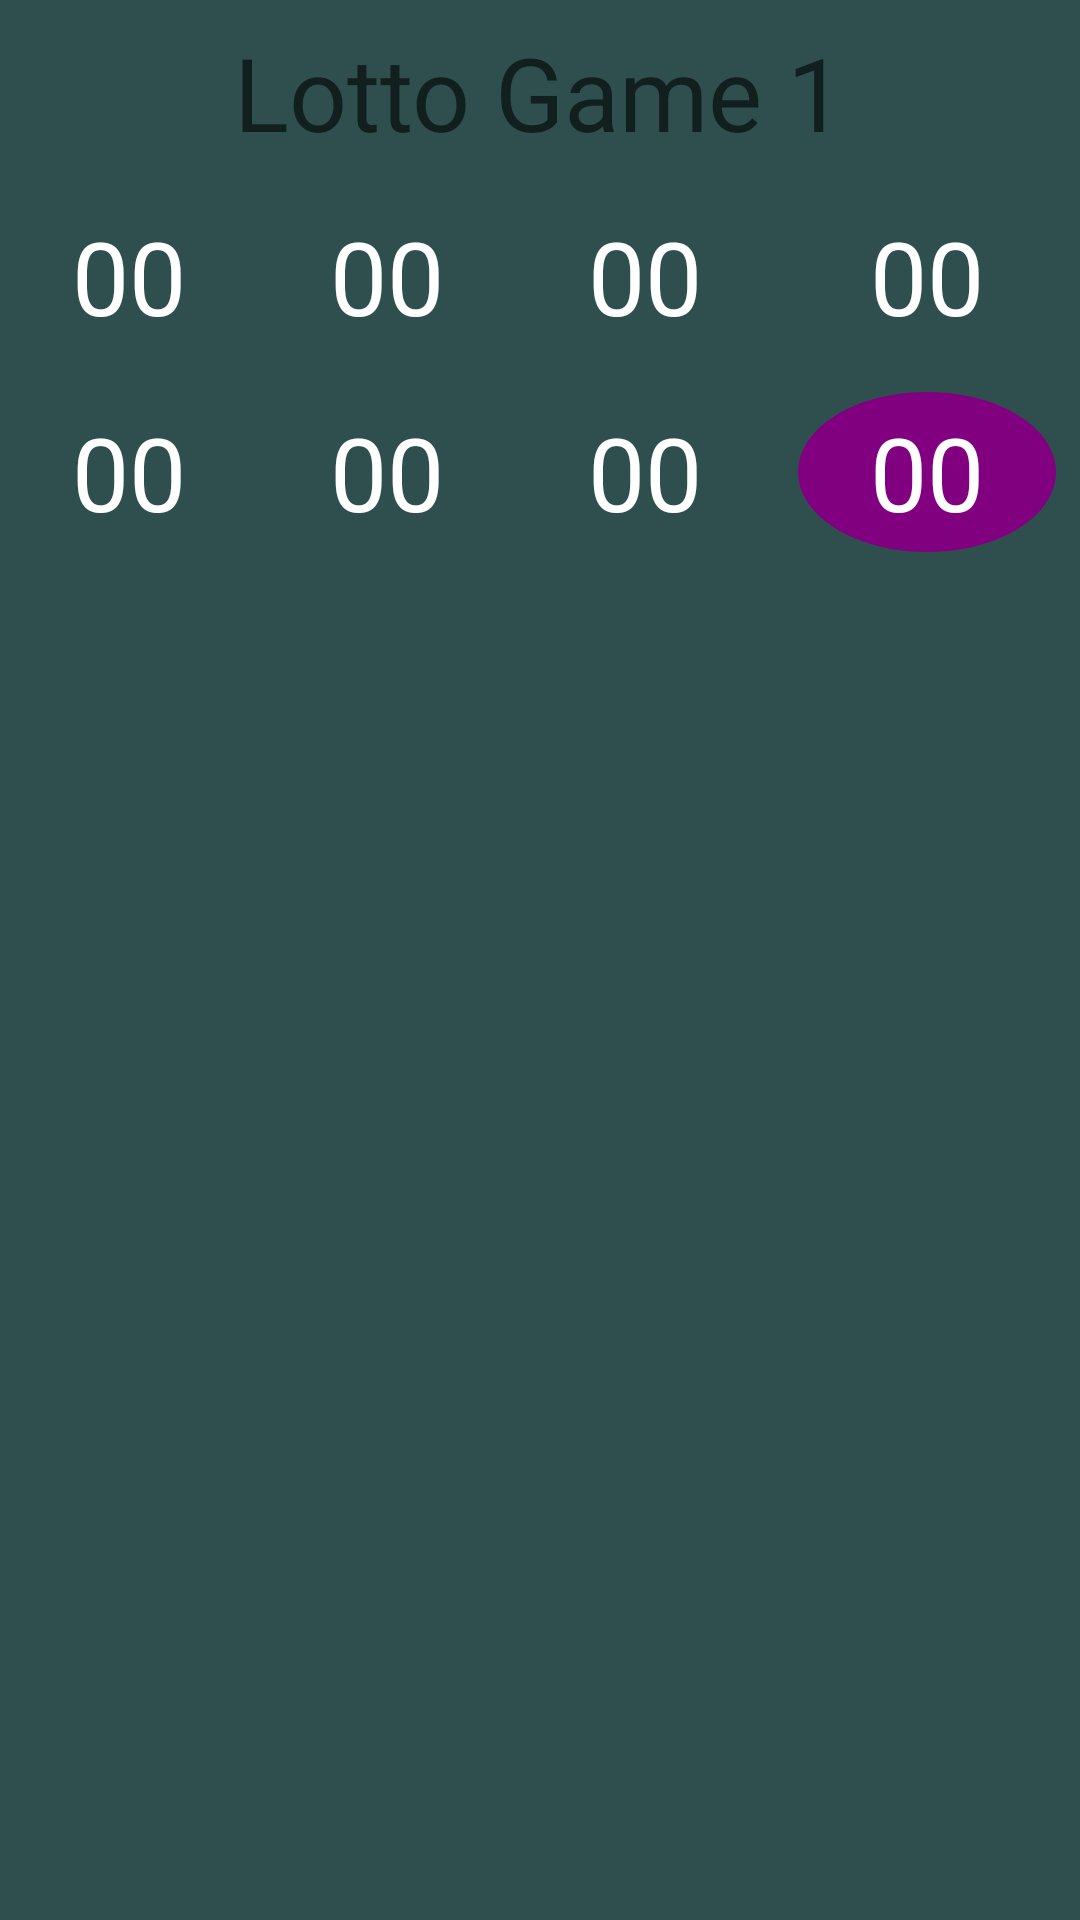

Write the Android layout XML for this screen, with the resource values it uses.
<!-- AndroidManifest.xml: application theme Theme.LottoGeneratorV2 -->
<!-- res/layout/layout_row.xml -->
<?xml version="1.0" encoding="utf-8"?>
<androidx.constraintlayout.widget.ConstraintLayout xmlns:android="http://schemas.android.com/apk/res/android"
    xmlns:app="http://schemas.android.com/apk/res-auto"
    xmlns:tools="http://schemas.android.com/tools"
    android:layout_width="match_parent"
    android:layout_height="wrap_content"
    android:layout_marginTop="4dp"
    android:layout_marginLeft="4dp"
    android:layout_marginRight="4dp"
    android:background="@color/grey">

    <TextView
        android:id="@+id/txtRowHeading"
        android:layout_width="wrap_content"
        android:layout_height="wrap_content"
        android:layout_marginTop="8dp"
        android:text="@string/txtRowHeading"
        android:textAppearance="@style/TextAppearance.AppCompat.Display1"
        app:layout_constraintEnd_toEndOf="parent"
        app:layout_constraintHorizontal_bias="0.498"
        app:layout_constraintStart_toStartOf="parent"
        app:layout_constraintTop_toTopOf="parent" />

    <TableLayout
        android:id="@+id/tblOutput"
        android:layout_width="wrap_content"
        android:layout_height="wrap_content"
        android:layout_marginTop="8dp"
        android:stretchColumns="*"
        app:layout_constraintEnd_toEndOf="parent"
        app:layout_constraintStart_toStartOf="parent"
        app:layout_constraintTop_toBottomOf="@+id/txtRowHeading">

        <TableRow
            android:id="@+id/tblRow1"
            android:layout_width="0dp"
            android:layout_height="match_parent"
            >

            <TextView
                android:id="@+id/txtNum1"
                android:layout_width="match_parent"
                android:layout_height="wrap_content"
                android:text="@string/numberPlaceholder"
                android:textColor="@color/white"
                android:background="@drawable/green_circle"
                android:gravity="center"
                android:layout_margin="8dp"
                android:textAppearance="@style/TextAppearance.AppCompat.Display1"
                app:layout_constraintStart_toStartOf="parent"
                app:layout_constraintTop_toTopOf="parent" />

            <TextView
                android:id="@+id/txtNum2"
                android:layout_width="match_parent"
                android:layout_height="wrap_content"
                android:text="@string/numberPlaceholder"
                android:textColor="@color/white"
                android:background="@drawable/green_circle"
                android:gravity="center"
                android:layout_margin="8dp"
                android:textAppearance="@style/TextAppearance.AppCompat.Display1" />

            <TextView
                android:id="@+id/txtNum3"
                android:layout_width="match_parent"
                android:layout_height="wrap_content"
                android:text="@string/numberPlaceholder"
                android:textColor="@color/white"
                android:background="@drawable/green_circle"
                android:gravity="center"
                android:layout_margin="8dp"
                android:textAppearance="@style/TextAppearance.AppCompat.Display1"
                app:layout_constraintTop_toTopOf="parent" />


            <TextView
                android:id="@+id/txtNum4"
                android:layout_width="match_parent"
                android:layout_height="wrap_content"
                android:text="@string/numberPlaceholder"
                android:textColor="@color/white"
                android:background="@drawable/green_circle"
                android:gravity="center"
                android:layout_margin="8dp"
                android:textAppearance="@style/TextAppearance.AppCompat.Display1"
                app:layout_constraintTop_toTopOf="parent" />
        </TableRow>

        <TableRow
            android:id="@+id/tblRow2"
            android:layout_width="match_parent"
            android:layout_height="52dp">

            <TextView
                android:id="@+id/txtNum5"
                android:layout_width="match_parent"
                android:layout_height="wrap_content"
                android:layout_margin="8dp"
                android:background="@drawable/green_circle"
                android:gravity="center"
                android:text="@string/numberPlaceholder"
                android:textAppearance="@style/TextAppearance.AppCompat.Display1"
                android:textColor="@color/white" />

            <TextView
                android:id="@+id/txtNum6"
                android:layout_width="match_parent"
                android:layout_height="wrap_content"
                android:layout_margin="8dp"
                android:background="@drawable/green_circle"
                android:gravity="center"
                android:text="@string/numberPlaceholder"
                android:textAppearance="@style/TextAppearance.AppCompat.Display1"
                android:textColor="@color/white" />

            <TextView
                android:id="@+id/txtNum7"
                android:layout_width="match_parent"
                android:layout_height="wrap_content"
                android:layout_margin="8dp"
                android:background="@drawable/green_circle"
                android:gravity="center"
                android:text="@string/numberPlaceholder"
                android:textAppearance="@style/TextAppearance.AppCompat.Display1"
                android:textColor="@color/white" />

            <TextView
                android:id="@+id/txtNum8"
                android:layout_width="match_parent"
                android:layout_height="wrap_content"
                android:layout_margin="8dp"
                android:background="@drawable/purple_circle"
                android:gravity="center"
                android:text="@string/numberPlaceholder"
                android:textAppearance="@style/TextAppearance.AppCompat.Display1"
                android:textColor="@color/white" />

        </TableRow>
    </TableLayout>
</androidx.constraintlayout.widget.ConstraintLayout>
<!-- resources referenced by this layout -->
<resources>
  <color name="grey">#2F4F4F</color>
  <color name="white">#FFFFFFFF</color>
  <!-- drawable purple_circle (drawable) -->
  <?xml version="1.0" encoding="utf-8"?>
  <shape xmlns:android="http://schemas.android.com/apk/res/android"
      android:shape="oval">
      <corners android:radius="20dp"/>
      <stroke android:color="@color/purple" android:width="4dp"/>
      <solid android:color="@color/purple"/>
      <size
          android:height="16dp"
          android:width="16dp"
          />
      <padding android:bottom="4dp" android:left="8dp" android:right="8dp" android:top="4dp"
          />
  </shape>
  <string name="numberPlaceholder">00</string>
  <string name="txtRowHeading">Lotto Game 1</string>
  <style name="Theme.LottoGeneratorV2" parent="Theme.MaterialComponents.DayNight.DarkActionBar">
          
          <item name="colorPrimary">@color/purple_500</item>
          <item name="colorPrimaryVariant">@color/purple_700</item>
          <item name="colorOnPrimary">@color/white</item>
          
          <item name="colorSecondary">@color/teal_200</item>
          <item name="colorSecondaryVariant">@color/teal_700</item>
          <item name="colorOnSecondary">@color/black</item>
          
          <item name="android:statusBarColor" tools:targetApi="l">?attr/colorPrimaryVariant</item>
          
      </style>
  <color name="purple">#800080</color>
  <color name="purple_500">#FF6200EE</color>
  <color name="purple_700">#FF3700B3</color>
  <color name="teal_200">#FF03DAC5</color>
  <color name="teal_700">#FF018786</color>
  <color name="black">#FF000000</color>
</resources>
